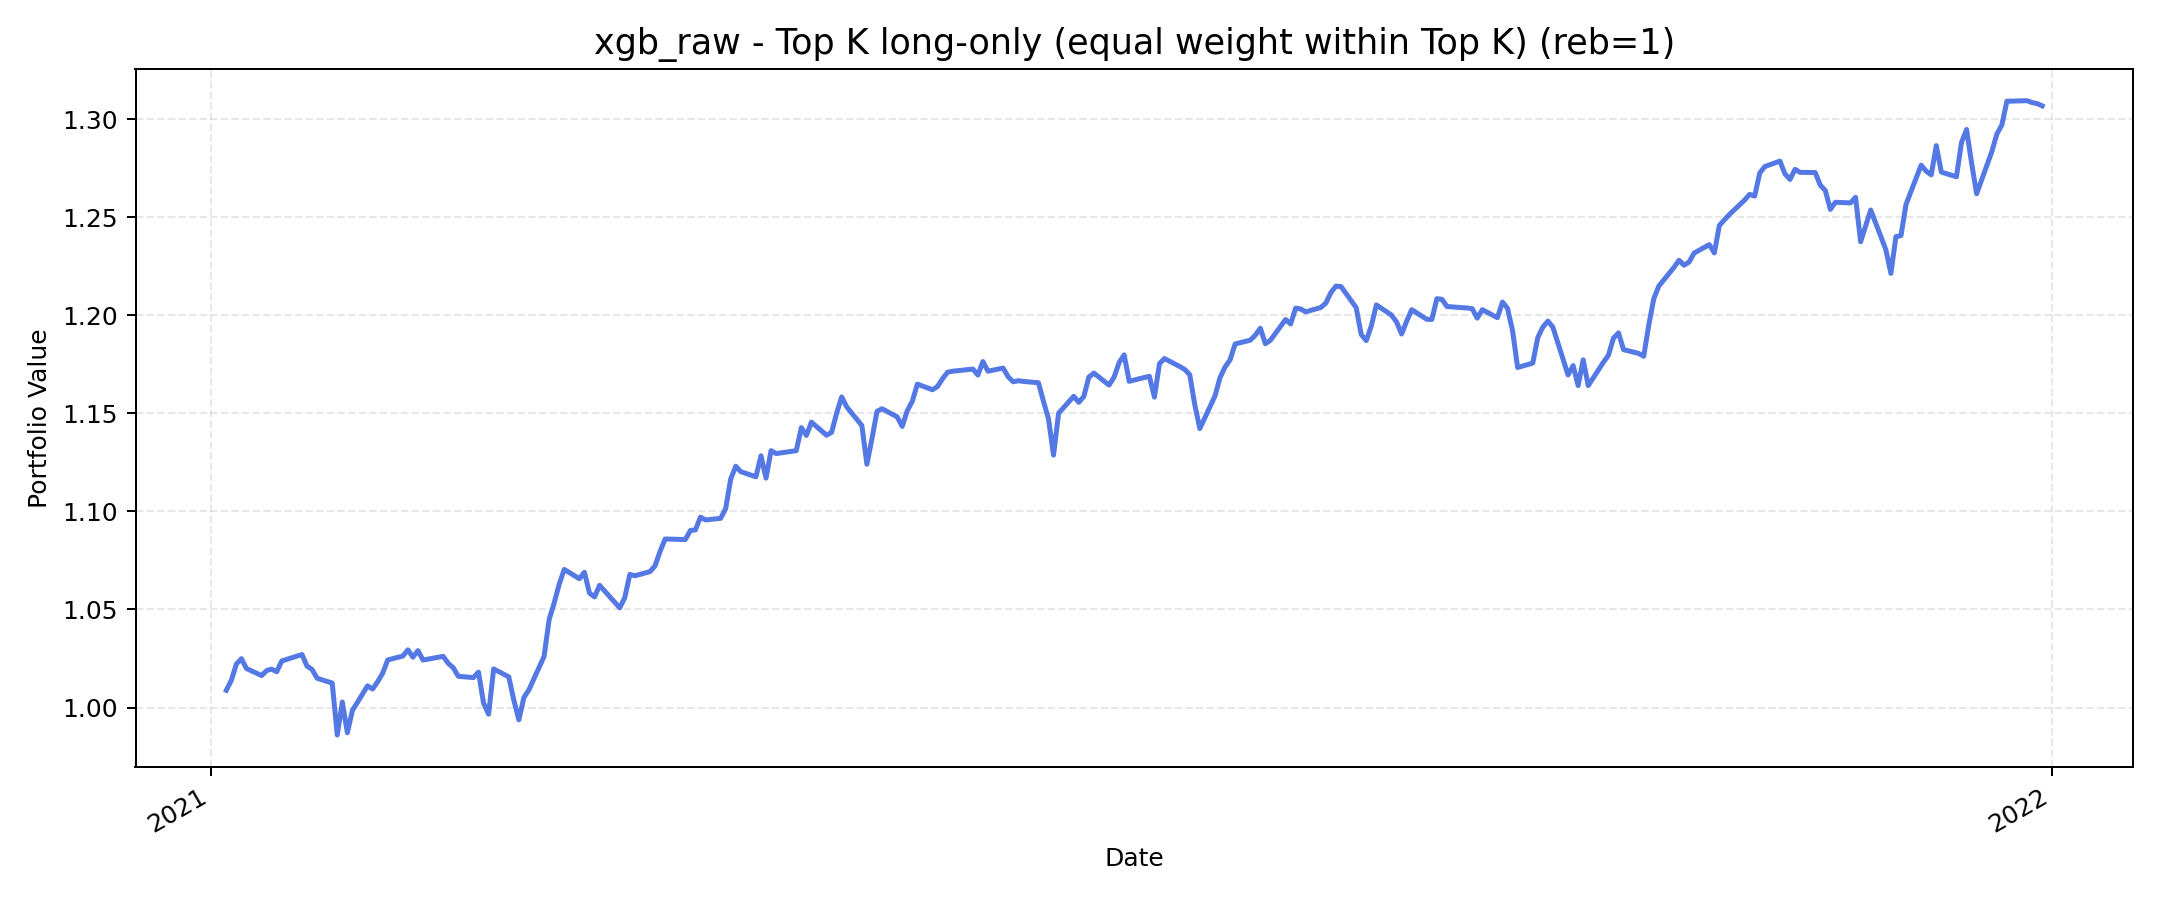

Data behind this chart, as committed beside it:
, value
2021-01-04, 1.009
2021-01-05, 1.014
2021-01-06, 1.022
2021-01-07, 1.025
2021-01-08, 1.02
2021-01-11, 1.016
2021-01-12, 1.019
2021-01-13, 1.02
2021-01-14, 1.018
2021-01-15, 1.024
2021-01-19, 1.027
2021-01-20, 1.021
2021-01-21, 1.019
2021-01-22, 1.015
2021-01-25, 1.012
2021-01-26, 0.986
2021-01-27, 1.003
2021-01-28, 0.9871
2021-01-29, 0.9985
2021-02-01, 1.011
2021-02-02, 1.009
2021-02-03, 1.013
2021-02-04, 1.017
2021-02-05, 1.024
2021-02-08, 1.026
2021-02-09, 1.029
2021-02-10, 1.026
2021-02-11, 1.029
2021-02-12, 1.024
2021-02-16, 1.026
2021-02-17, 1.022
2021-02-18, 1.02
2021-02-19, 1.016
2021-02-22, 1.015
2021-02-23, 1.018
2021-02-24, 1.002
2021-02-25, 0.9966
2021-02-26, 1.02
2021-03-01, 1.016
2021-03-02, 1.004
2021-03-03, 0.9937
2021-03-04, 1.005
2021-03-05, 1.009
2021-03-08, 1.026
2021-03-09, 1.045
2021-03-10, 1.053
2021-03-11, 1.063
2021-03-12, 1.07
2021-03-15, 1.066
2021-03-16, 1.069
2021-03-17, 1.058
2021-03-18, 1.056
2021-03-19, 1.062
2021-03-22, 1.054
2021-03-23, 1.051
2021-03-24, 1.056
2021-03-25, 1.068
2021-03-26, 1.067
2021-03-29, 1.069
2021-03-30, 1.072
... 191 more rows
